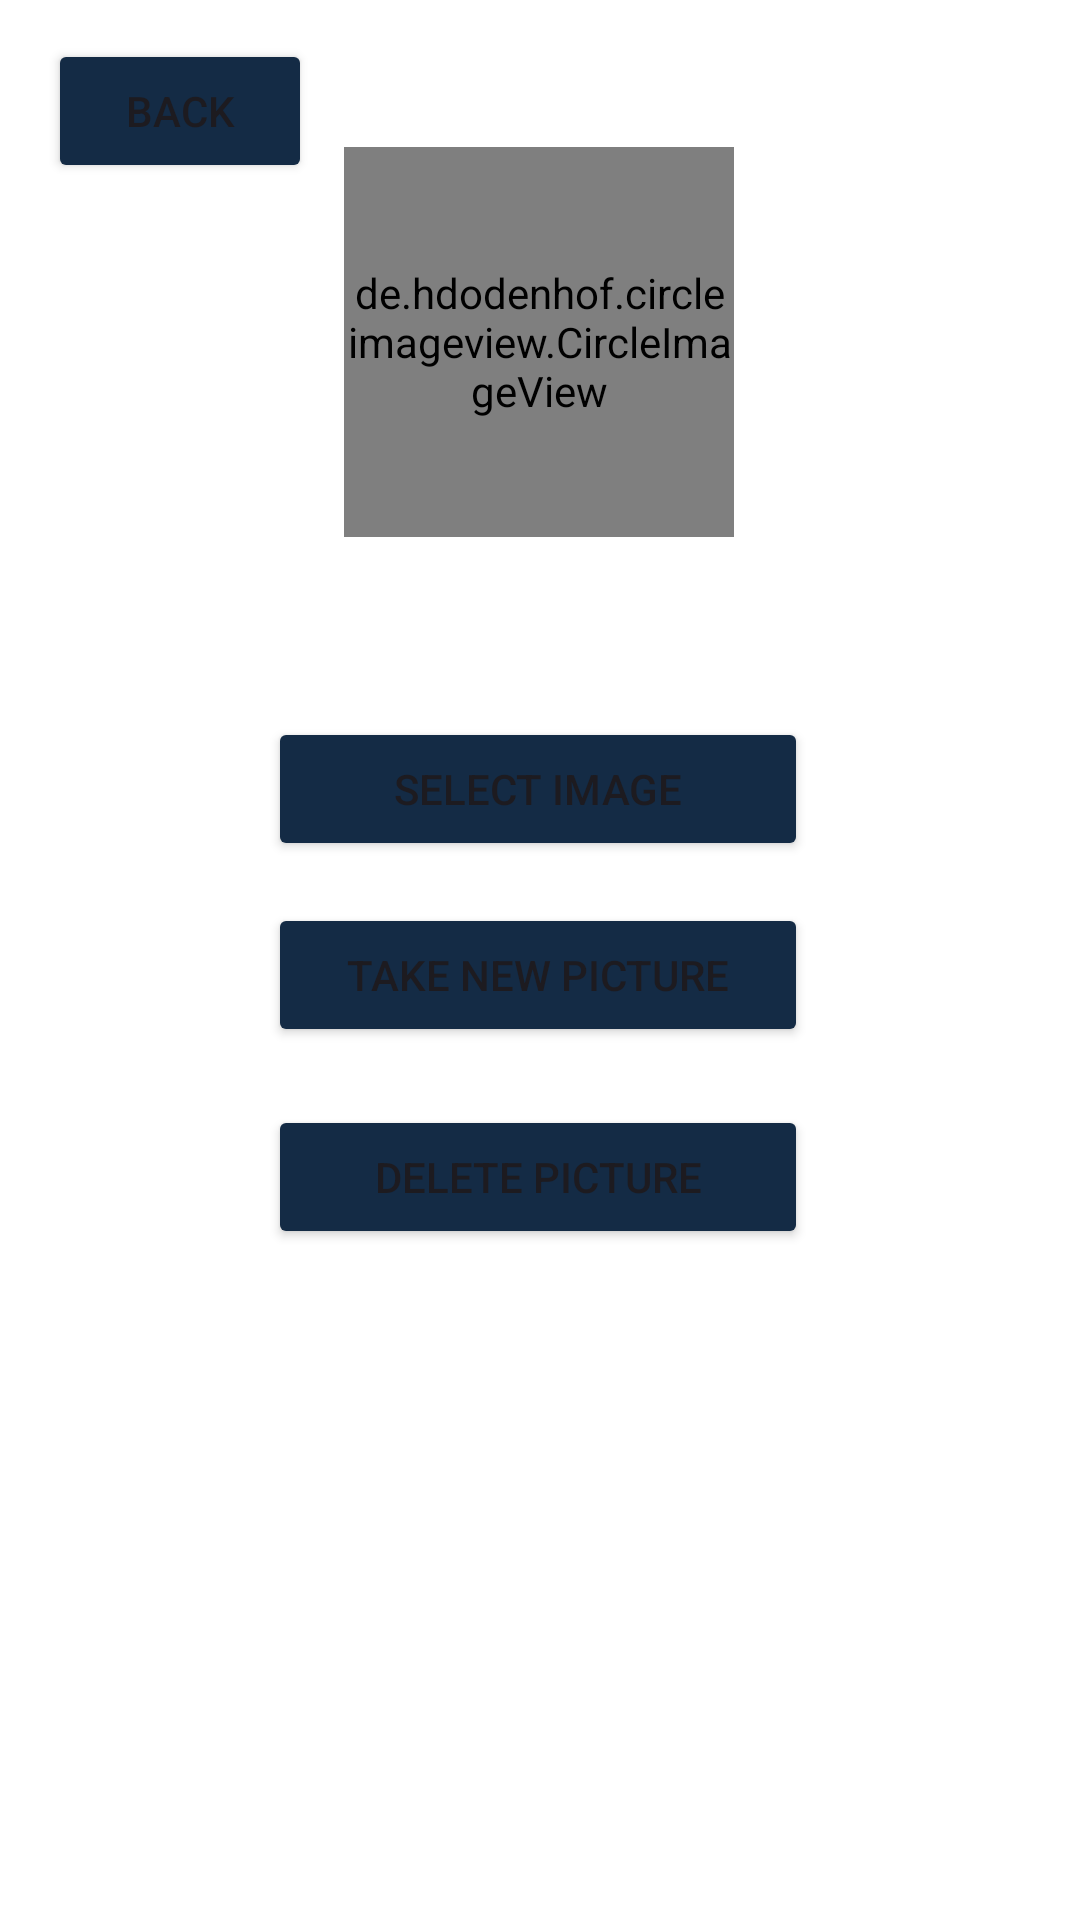

Produce the Android XML layout that renders to this screen, including the resource entries it uses.
<!-- AndroidManifest.xml: application theme Theme.FindFiesta -->
<!-- res/layout/activity_editprofilepic.xml -->
<androidx.constraintlayout.widget.ConstraintLayout xmlns:android="http://schemas.android.com/apk/res/android"
    xmlns:app="http://schemas.android.com/apk/res-auto"
    xmlns:tools="http://schemas.android.com/tools"
    android:id="@+id/activity_editprofile"
    android:layout_width="match_parent"
    android:layout_height="match_parent"
    android:background="?attr/colorPrimary"
    android:backgroundTint="?attr/colorPrimary"
    android:gravity="center"
    android:orientation="vertical">


    <Button
        android:id="@+id/selectBtn"
        android:layout_width="180sp"
        android:layout_height="wrap_content"
        android:layout_marginTop="60dp"
        android:backgroundTint="?attr/colorSecondary"
        android:text="SELECT IMAGE"
        app:layout_constraintEnd_toEndOf="parent"
        app:layout_constraintHorizontal_bias="0.497"
        app:layout_constraintStart_toStartOf="parent"
        app:layout_constraintTop_toBottomOf="@+id/profilePicture" />

    <de.hdodenhof.circleimageview.CircleImageView
        android:id="@+id/profilePicture"
        android:layout_width="130dp"
        android:layout_height="130dp"
        android:src="@drawable/account_icon"
        app:layout_constraintBottom_toBottomOf="parent"
        app:layout_constraintEnd_toEndOf="parent"
        app:layout_constraintHorizontal_bias="0.498"
        app:layout_constraintStart_toStartOf="parent"
        app:layout_constraintTop_toTopOf="parent"
        app:layout_constraintVertical_bias="0.096" />

    <Button
        android:id="@+id/backbutton20"
        android:layout_width="wrap_content"
        android:layout_height="wrap_content"
        android:backgroundTint="?attr/colorSecondary"
        android:text="Back"
        app:layout_constraintBottom_toBottomOf="parent"
        app:layout_constraintEnd_toEndOf="parent"
        app:layout_constraintHorizontal_bias="0.059"
        app:layout_constraintStart_toStartOf="parent"
        app:layout_constraintTop_toTopOf="parent"
        app:layout_constraintVertical_bias="0.022" />

    <Button
        android:id="@+id/CameraBtn2"
        android:layout_width="180sp"
        android:layout_height="wrap_content"
        android:backgroundTint="?attr/colorSecondary"
        android:text="TAKE NEW PICTURE"
        app:layout_constraintBottom_toBottomOf="parent"
        app:layout_constraintEnd_toEndOf="parent"
        app:layout_constraintHorizontal_bias="0.497"
        app:layout_constraintStart_toStartOf="parent"
        app:layout_constraintTop_toBottomOf="@+id/selectBtn"
        app:layout_constraintVertical_bias="0.046" />

    <Button
        android:id="@+id/deletePicButton"
        android:layout_width="180sp"
        android:layout_height="wrap_content"
        android:backgroundTint="?attr/colorSecondary"
        android:text="Delete Picture"
        app:layout_constraintBottom_toBottomOf="parent"
        app:layout_constraintEnd_toEndOf="parent"
        app:layout_constraintHorizontal_bias="0.497"
        app:layout_constraintStart_toStartOf="parent"
        app:layout_constraintTop_toBottomOf="@+id/CameraBtn2"
        app:layout_constraintVertical_bias="0.08" />

</androidx.constraintlayout.widget.ConstraintLayout>
<!-- resources referenced by this layout -->
<resources>
  <style name="Theme.FindFiesta" parent="Base.Theme.FindFiesta" />
  <style name="Base.Theme.FindFiesta" parent="Theme.Material3.DayNight.NoActionBar">
          
           <item name="colorPrimary">@color/white</item>
           <item name="colorSecondary">@color/midnight</item>
           <item name="colorTertiary">@color/gray</item>
      </style>
  <color name="white">#FFFFFF</color>
  <color name="midnight">#142B45</color>
  <color name="gray">#7E8995</color>
</resources>
